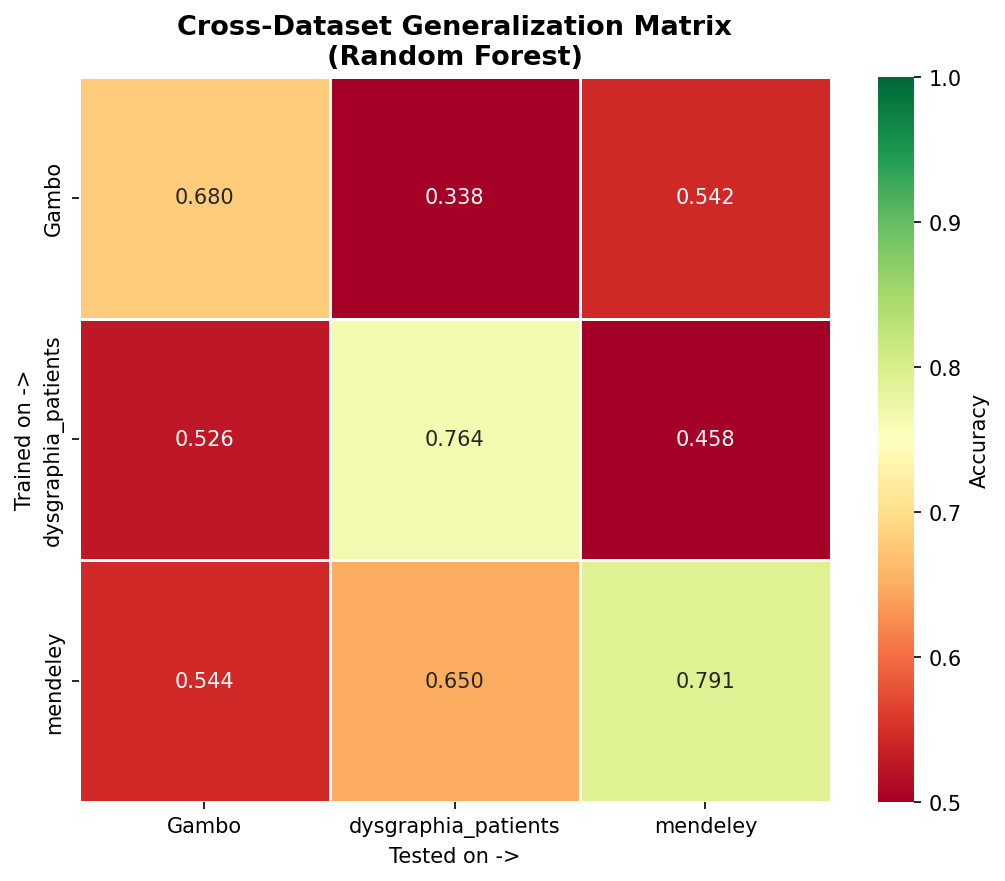

The table this chart was drawn from, first rows:
, Gambo, dysgraphia_patients, mendeley
Gambo, 0.6804, 0.3384, 0.5422
dysgraphia_patients, 0.5262, 0.7643, 0.4578
mendeley, 0.5437, 0.6502, 0.7912
